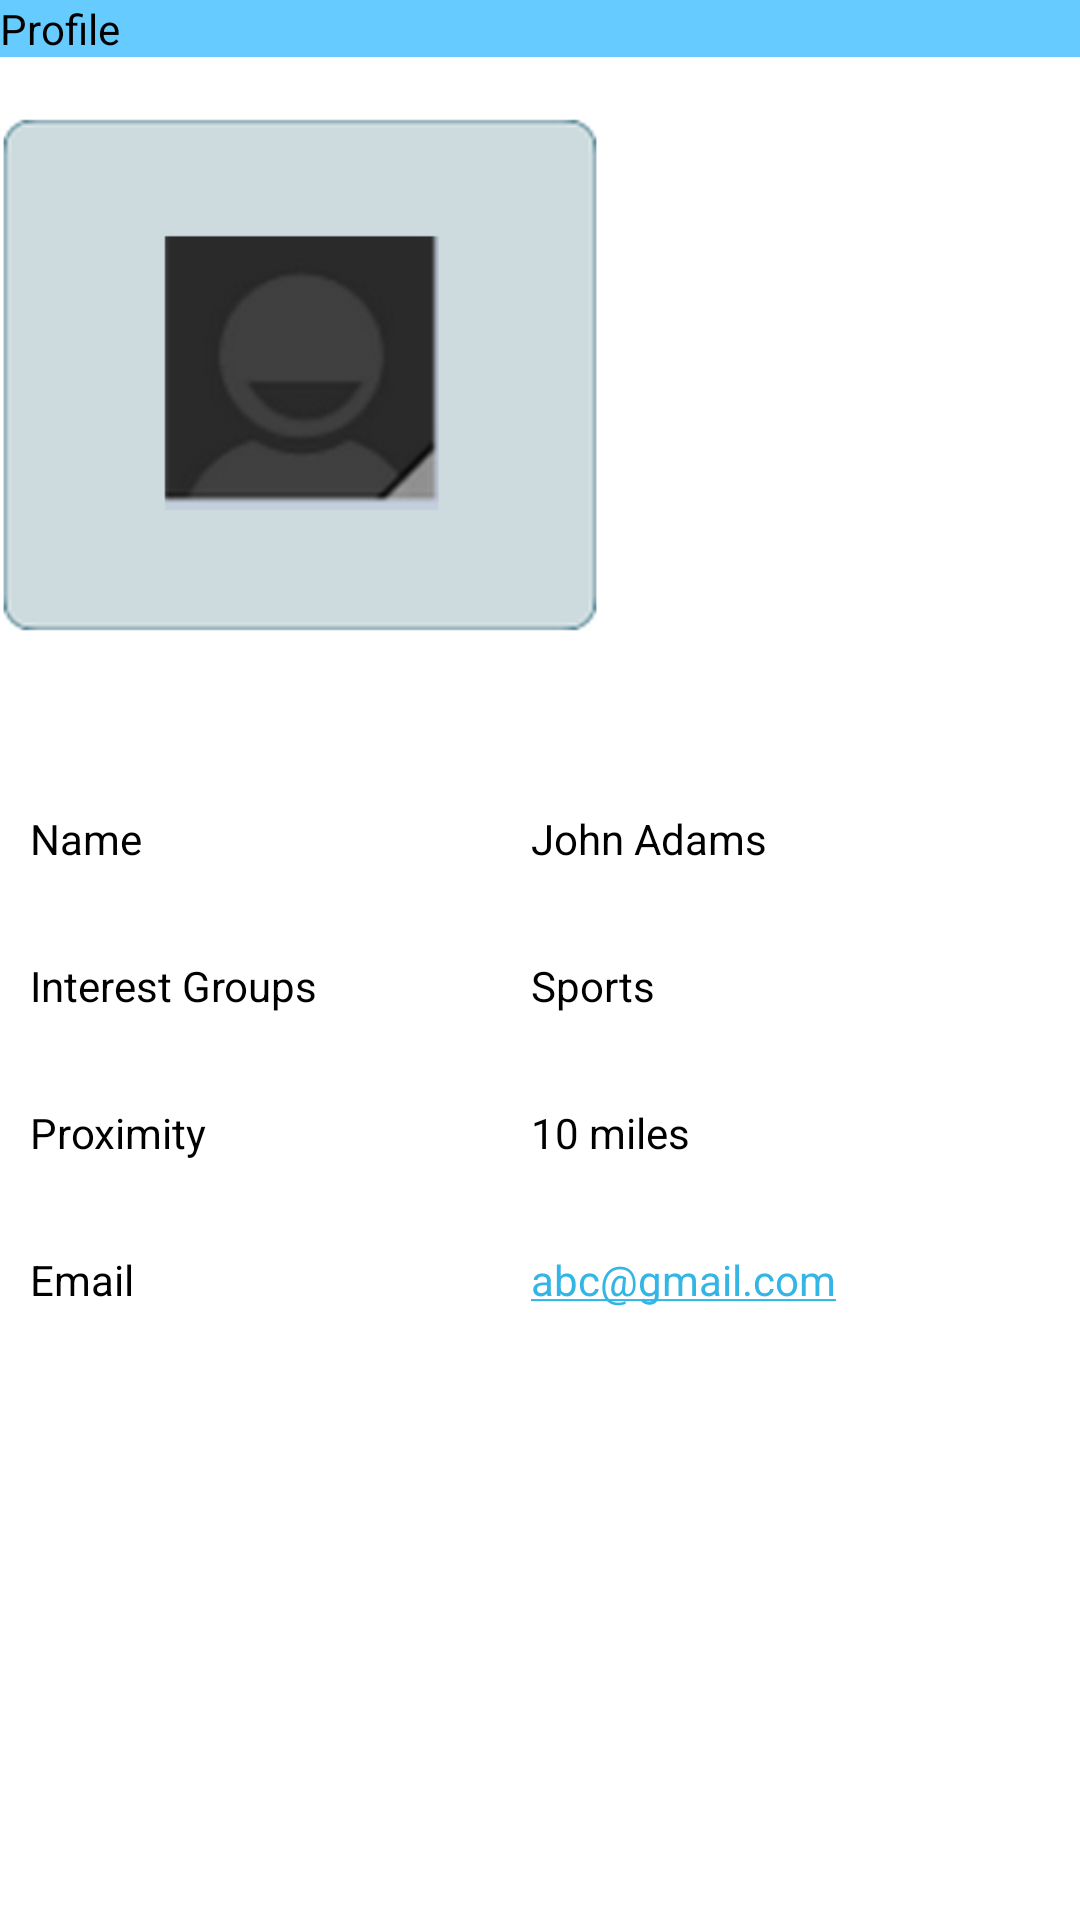

Here is an Android app screen rendered from its layout file. Give the layout XML and the strings, colors and styles it references.
<!-- AndroidManifest.xml: application theme AppTheme -->
<!-- res/layout/profile_view.xml -->
<?xml version="1.0" encoding="utf-8"?>
<RelativeLayout xmlns:android="http://schemas.android.com/apk/res/android"
    android:orientation="vertical" android:layout_width="match_parent"
    android:layout_height="match_parent">

    <TextView
        android:id="@+id/signInLabel"
        style="@style/descBar"
        android:text="Profile"
        />

    <ImageView
        android:id="@+id/userProfilePic"
        android:layout_width="200dp"
        android:layout_height="200dp"
        android:src="@drawable/contact_profile"
        android:layout_marginTop="25dp"
        android:layout_marginBottom="15dp"
        />

    <ScrollView
        android:layout_width="match_parent"
        android:layout_height="wrap_content"
        android:layout_below="@id/userProfilePic">
        <RelativeLayout
            android:id="@+id/editableFieldsLayout"
            android:layout_width="match_parent"
            android:layout_height="wrap_content"
            android:layout_marginTop="20dp">

            <TableLayout
                android:id="@+id/profileViewTable"
                android:layout_width="match_parent"
                android:layout_height="wrap_content">
                
                <TableRow>
                    <TextView
                        style="@style/userProfileTextFields"
                        android:id="@+id/nameText"
                        android:text="Name"
                        />
                    <TextView
                        style="@style/userProfileEditFields"
                        android:id="@+id/nameEdit"
                        android:text="@string/otherUserName"
                        android:layout_marginTop="10dp"
                        />
                </TableRow>

                <TableRow
                    android:layout_marginTop="20dp">
                    
                    <TextView
                        style="@style/userProfileTextFields"
                        android:id="@+id/interestGroupText"
                        android:text="Interest Groups"
                        android:layout_below="@id/nameText"
                        />

                    <TextView
                        style="@style/userProfileEditFields"
                        android:id="@+id/interestView"
                        android:text="@string/otherUserInterest"
                        android:layout_marginTop="10dp"
                        />
                </TableRow>

                
                <TableRow
                    android:layout_marginTop="20dp">
                    <TextView
                        style="@style/userProfileTextFields"
                        android:id="@+id/proximityText"
                        android:text="Proximity"
                        android:layout_below="@id/interestGroupText"
                        />
                    <TextView
                        style="@style/userProfileEditFields"
                        android:id="@+id/proximityView"
                        android:text="@string/otherUserProximity"
                        android:layout_below="@id/interestGroupText"
                        android:layout_marginTop="10dp"
                        />
                </TableRow>
                <TableRow android:layout_marginTop="20dp">
                    <TextView
                        style="@style/userProfileTextFields"
                        android:id="@+id/emailText"
                        android:text="Email"
                        android:layout_below="@id/proximityText"
                        />
                    <TextView
                        style="@style/userProfileEditFields"
                        android:id="@+id/emailLabel"
                        android:text="abc@gmail.com"
                        android:layout_below="@id/proximityText"
                        android:layout_marginTop="10dp"
                        android:autoLink="email"
                        />
                </TableRow>

            </TableLayout>

            

        </RelativeLayout>
    </ScrollView>

</RelativeLayout>
<!-- resources referenced by this layout -->
<resources>
  <!-- drawable contact_profile: png bitmap (drawable-xhdpi, 16806 bytes) -->
  <string name="otherUserInterest">Sports</string>
  <string name="otherUserName">John Adams</string>
  <string name="otherUserProximity">10 miles</string>
  <style name="descBar" parent="android:TextAppearance.DeviceDefault">
          <item name="android:layout_width">match_parent</item>
          <item name="android:layout_height">wrap_content</item>
          <item name="android:background">#66CCFF</item>
          <item name="android:layout_marginBottom">20dp</item>
      </style>
  <style name="userProfileEditFields" parent="android:TextAppearance.DeviceDefault">
          <item name="android:layout_marginRight">10dp</item>
          <item name="android:layout_alignParentRight">true</item>
          <item name="android:layout_width">wrap_content</item>
          <item name="android:layout_height">wrap_content</item>
          <item name="android:layout_weight">1.0</item>
      </style>
  <style name="userProfileTextFields" parent="android:TextAppearance.DeviceDefault">
          <item name="android:layout_marginTop">10dp</item>
          <item name="android:layout_marginLeft">10dp</item>
          <item name="android:layout_alignParentLeft">true</item>
          <item name="android:layout_width">wrap_content</item>
          <item name="android:layout_height">wrap_content</item>
          <item name="android:layout_weight">1.0</item>
      </style>
  <style name="AppTheme" parent="android:Theme.Holo.Light.DarkActionBar">
          
      </style>
</resources>
